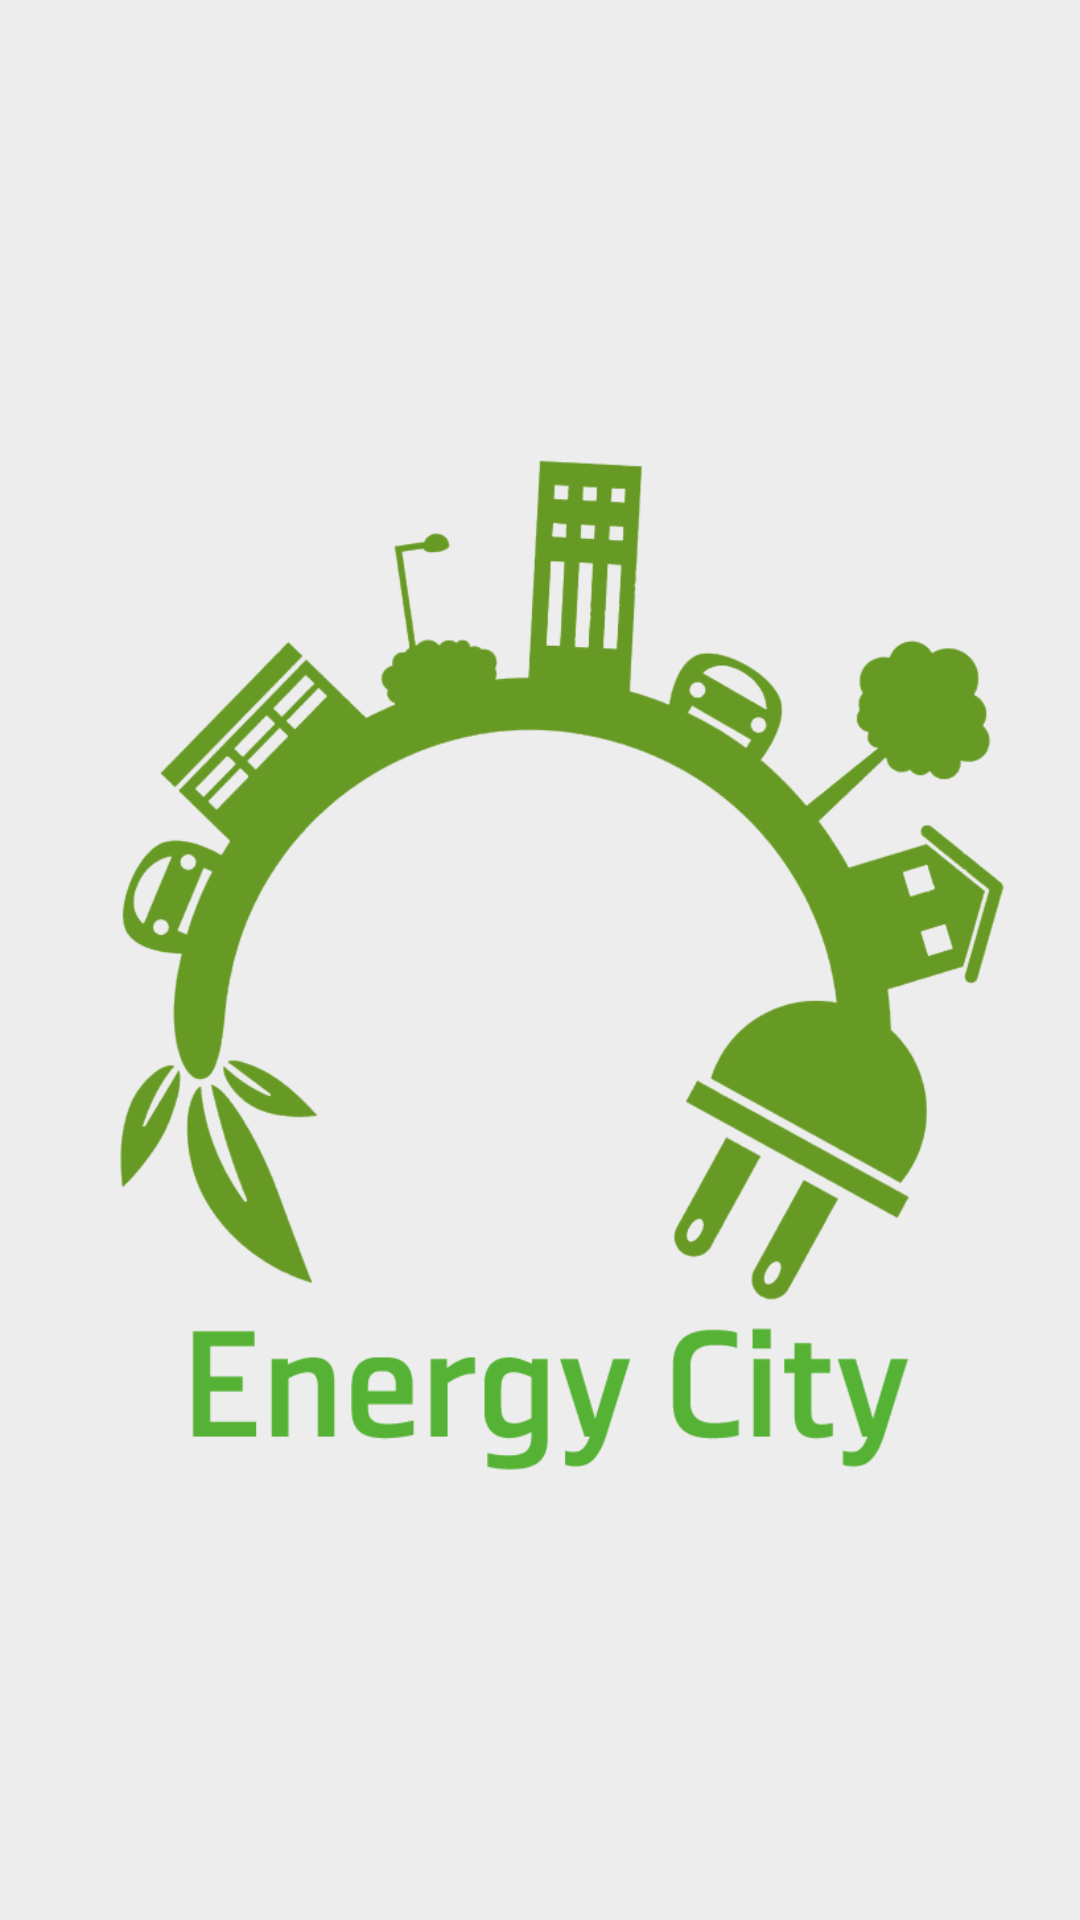

This screen was rendered from an Android layout file. Write that file and the resources it references.
<!-- AndroidManifest.xml: application theme AppTheme -->
<!-- res/layout/activity_splash.xml -->
<?xml version="1.0" encoding="utf-8"?>
<RelativeLayout xmlns:android="http://schemas.android.com/apk/res/android"
    xmlns:app="http://schemas.android.com/apk/res-auto"
    xmlns:tools="http://schemas.android.com/tools"
    android:layout_width="match_parent"
    android:layout_height="match_parent"
    android:background="#ededed"
    tools:context="com.knrmalhotra.energycity.SplashActivity">

    <ImageView
        android:layout_width="wrap_content"
        android:layout_height="wrap_content"
        android:src="@drawable/logopng"
        android:layout_centerInParent="true"
        />



</RelativeLayout>
<!-- resources referenced by this layout -->
<resources>
  <!-- drawable logopng: png bitmap (drawable, 81561 bytes) -->
  <style name="AppTheme" parent="Theme.AppCompat.Light.NoActionBar">
          <item name="windowActionBar">false</item>
          <item name="windowNoTitle">true</item>
          <item name="colorPrimary">@color/colorPrimary</item>
          <item name="colorPrimaryDark">@color/colorPrimaryDark</item>
          <item name="colorAccent">@color/colorAccent</item>
      </style>
  <color name="colorPrimary">#01b31e</color>
  <color name="colorPrimaryDark">#4b9f2e</color>
  <color name="colorAccent">#FF4081</color>
</resources>
